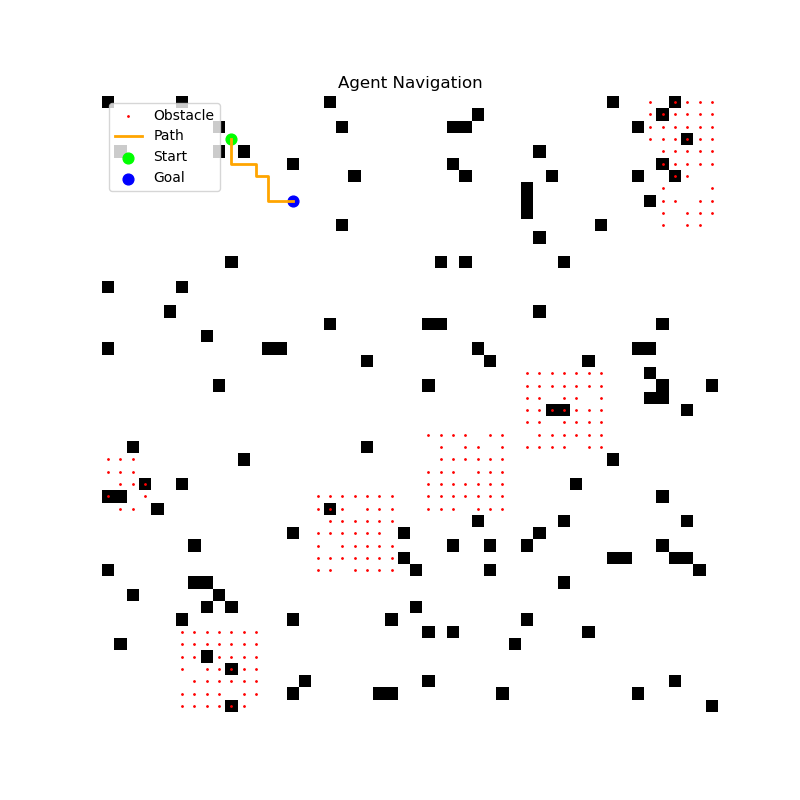

The data file committed next to this chart (first rows):
x, y
3, 10
4, 10
5, 10
5, 11
5, 12
6, 12
6, 13
7, 13
8, 13
8, 14
8, 15
